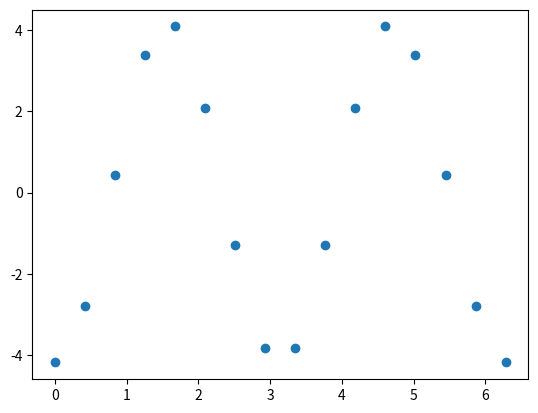

Write Python code to recreate this figure.
import numpy as np
import matplotlib.pyplot as plt

# donnees 
n=16
alpha=2
gamma=1.
be=1.5

x=np.linspace(0,2*np.pi,n)
hij=x[1]-x[0]

# constuire les matrices
D=np.zeros((n,n))
for i in range(n):
	for j in range(n):
		if i!=j :
			if n%2==0 : D[i,j]=(-1)**(i+j)/(2*np.tan(hij))
			else : D[i,j]=(-1)**(i+j)/(2*np.sin(hij))

D2=np.dot(D,D)
beta=be*np.eye(n,n)

M=D2-beta

f=np.cos(alpha*x)

# calcul de la solution
U=np.dot((np.linalg.inv(M)),f)
plt.plot(x,U,'o');
plt.show()
# construire la solution exacte
